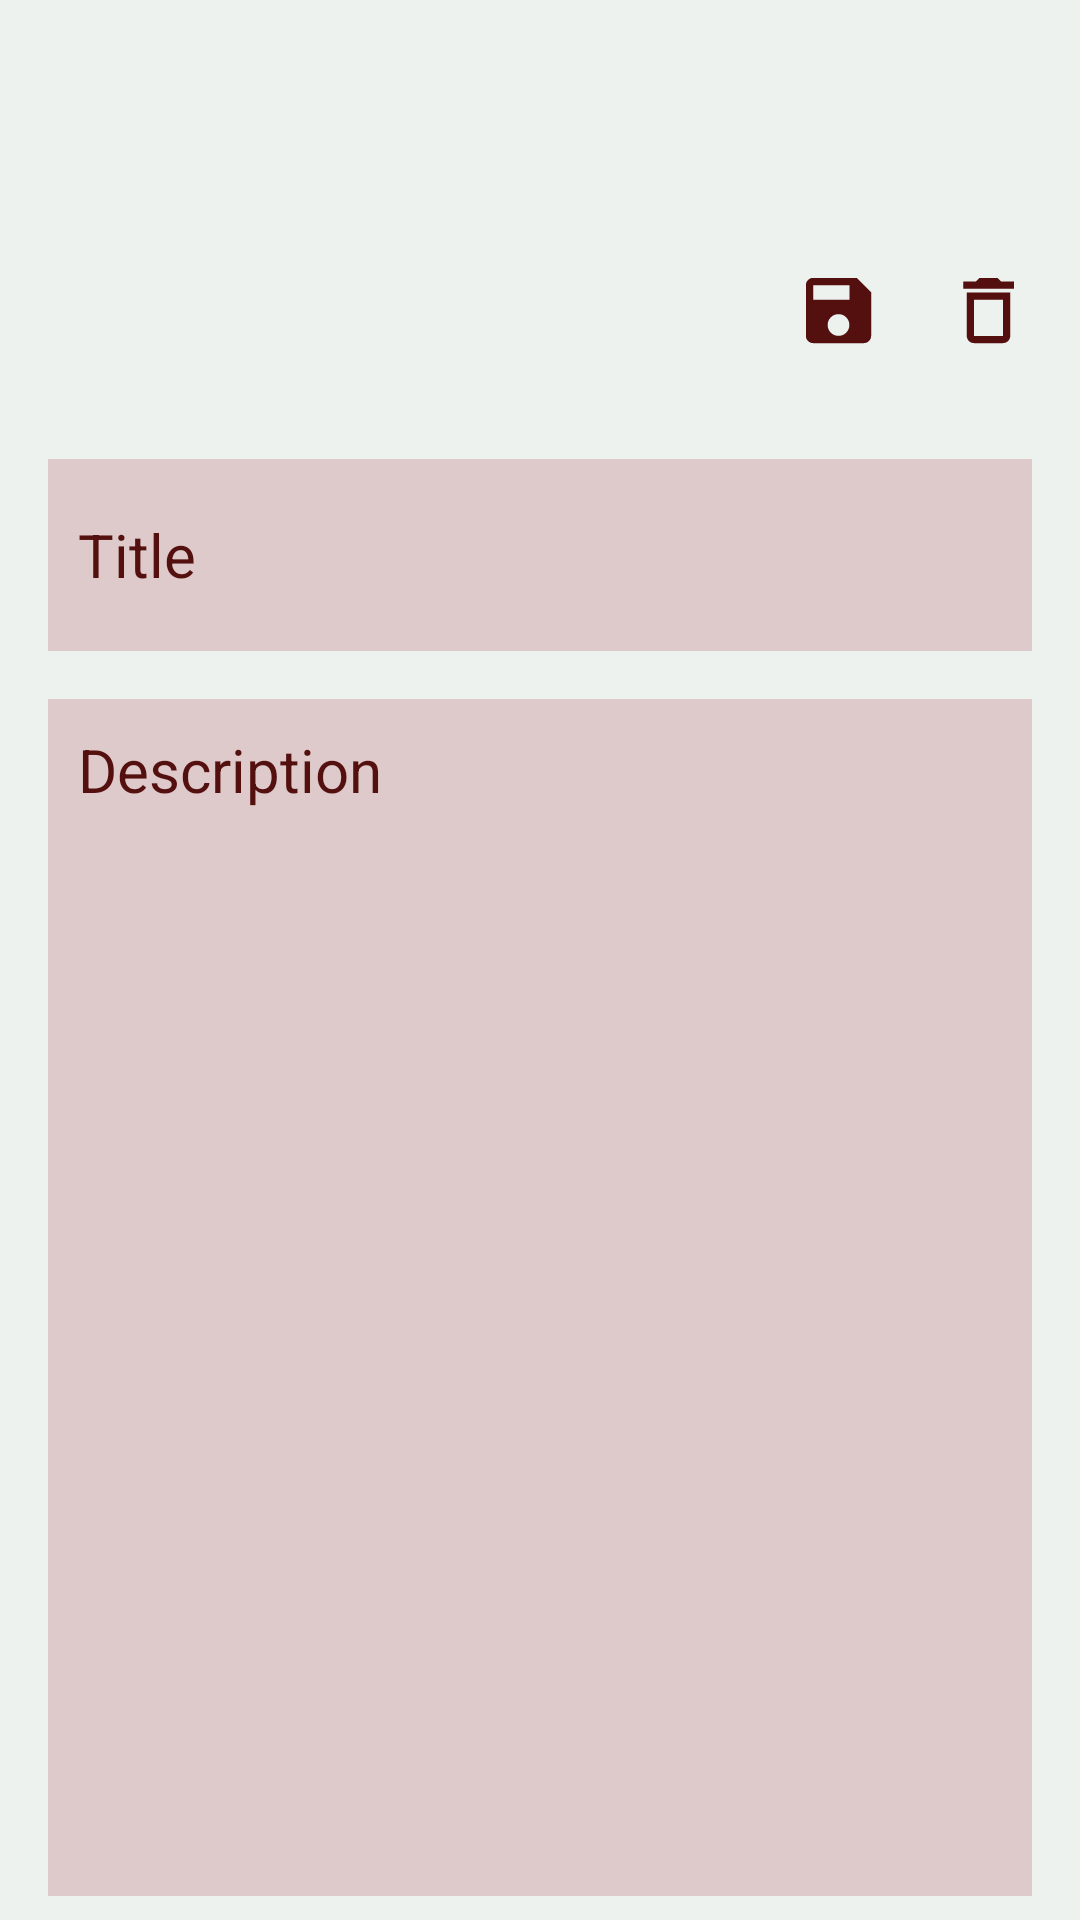

This screen was rendered from an Android layout file. Write that file and the resources it references.
<!-- AndroidManifest.xml: application theme Theme.SideNote -->
<!-- res/layout/activity_update.xml -->
<?xml version="1.0" encoding="utf-8"?>
<LinearLayout
    xmlns:android="http://schemas.android.com/apk/res/android"
    xmlns:app="http://schemas.android.com/apk/res-auto"
    xmlns:tools="http://schemas.android.com/tools"
    android:layout_width="match_parent"
    android:layout_height="match_parent"
    android:orientation="vertical"
    android:background="#edf2ef"
    tools:context=".UpdateActivity">

    <LinearLayout
        android:layout_width="wrap_content"
        android:layout_height="54dp"
        android:layout_marginTop="16dp"
        android:layout_marginEnd="16dp"
        android:layout_marginBottom="8dp"
        android:gravity="start"
        android:orientation="horizontal">

        <Button
            android:id="@+id/back_btn"
            android:layout_width="55dp"
            android:layout_height="51dp"
            android:layout_gravity="start"
            android:layout_marginStart="16dp"
            android:layout_marginTop="16dp"
            android:layout_marginBottom="16dp"
            android:background="@android:color/transparent"
            android:drawableEnd="@drawable/baseline_arrow_back_ios_new_24"
            android:drawableTint="#540f0f" />

    </LinearLayout>
    <LinearLayout
        android:layout_width="match_parent"
        android:layout_height="wrap_content"
        android:orientation="horizontal"
        android:gravity="start"
        android:layout_marginStart="16dp"
        android:layout_marginEnd="16dp"
        android:layout_marginBottom="16dp">

        <Button
            android:id="@+id/save_btn"
            android:layout_width="254dp"
            android:layout_height="51dp"
            android:layout_marginEnd="8dp"
            android:layout_weight="1"
            android:background="@android:color/transparent"
            android:drawableEnd="@drawable/baseline_save_24"
            android:drawableTint="#540f0f" />

        <Button
            android:id="@+id/del_btn"
            android:layout_width="10dp"
            android:layout_height="51dp"
            android:layout_weight="1"
            android:background="@android:color/transparent"
            android:drawableEnd="@drawable/baseline_delete_outline_24"
            android:drawableTint="#540f0f"
            android:layout_marginStart="8dp"/>
    </LinearLayout>

    <EditText
        android:id="@+id/note_title"
        android:layout_width="match_parent"
        android:layout_height="64dp"
        android:background="#decaca"
        android:ems="10"
        android:inputType="text"
        android:textColor="#540f0f"
        android:padding="10dp"
        android:hint="@string/title"
        android:textSize="20sp"
        android:textColorHint="#540f0f"
        android:layout_marginStart="16dp"
        android:layout_marginEnd="16dp"
        android:layout_marginTop="8dp"
        android:layout_marginBottom="8dp"/>
    <EditText
        android:id="@+id/note_content"
        android:layout_width="match_parent"
        android:layout_height="0dp"
        android:layout_marginStart="16dp"
        android:layout_marginTop="8dp"
        android:layout_marginEnd="16dp"
        android:layout_marginBottom="8dp"
        android:layout_weight="1"
        android:background="#decaca"
        android:textSize="20sp"
        android:ems="10"
        android:gravity="top"
        android:hint="@string/description"
        android:inputType="text"
        android:padding="10dp"
        android:textColor="#540f0f"
        android:textColorHint="#540f0f"/>
</LinearLayout>
<!-- resources referenced by this layout -->
<resources>
  <!-- drawable baseline_delete_outline_24 (drawable) -->
  <vector android:height="29dp" android:tint="#000000"
      android:viewportHeight="24" android:viewportWidth="24"
      android:width="29dp" xmlns:android="http://schemas.android.com/apk/res/android">
      <path android:fillColor="@android:color/white" android:pathData="M6,19c0,1.1 0.9,2 2,2h8c1.1,0 2,-0.9 2,-2L18,7L6,7v12zM8,9h8v10L8,19L8,9zM15.5,4l-1,-1h-5l-1,1L5,4v2h14L19,4z"/>
  </vector>
  <!-- drawable baseline_save_24 (drawable) -->
  <vector android:height="29dp" android:tint="#000000"
      android:viewportHeight="24" android:viewportWidth="24"
      android:width="29dp" xmlns:android="http://schemas.android.com/apk/res/android">
      <path android:fillColor="@android:color/white" android:pathData="M17,3L5,3c-1.11,0 -2,0.9 -2,2v14c0,1.1 0.89,2 2,2h14c1.1,0 2,-0.9 2,-2L21,7l-4,-4zM12,19c-1.66,0 -3,-1.34 -3,-3s1.34,-3 3,-3 3,1.34 3,3 -1.34,3 -3,3zM15,9L5,9L5,5h10v4z"/>
  </vector>
  <string name="description">Description</string>
  <string name="title">Title</string>
  <style name="Theme.SideNote" parent="Base.Theme.SideNote" />
  <style name="Base.Theme.SideNote" parent="Theme.Material3.DayNight.NoActionBar">
          
          
      </style>
</resources>
